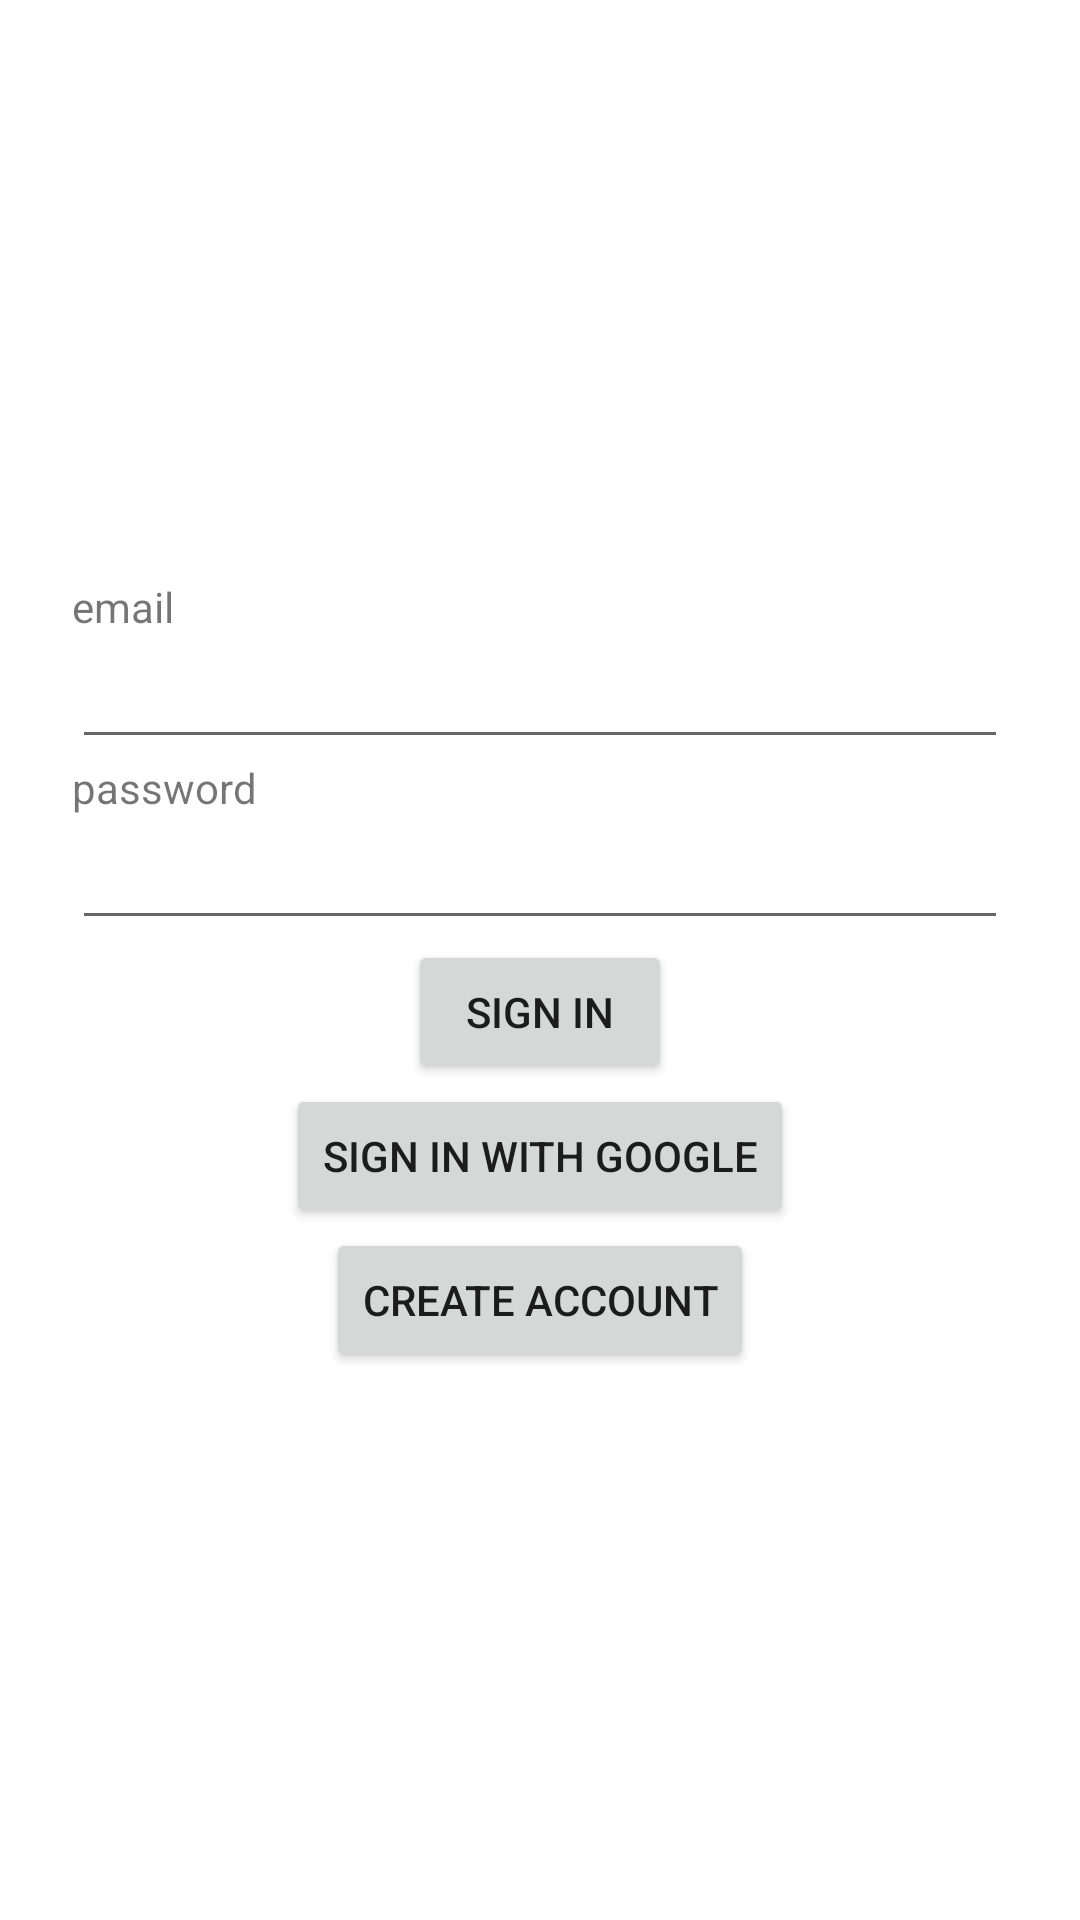

This screen was rendered from an Android layout file. Write that file and the resources it references.
<!-- AndroidManifest.xml: application theme Theme.Homi -->
<!-- res/layout/activity_login.xml -->
<?xml version="1.0" encoding="utf-8"?>
<LinearLayout xmlns:android="http://schemas.android.com/apk/res/android"
    android:id="@+id/login_root"
    android:layout_width="match_parent"
    android:layout_height="match_parent"
    android:gravity="center"
    android:orientation="vertical"
    android:padding="24dp">

    <TextView
    android:text="email"
    android:layout_width="match_parent"
    android:layout_height="wrap_content"
    android:paddingTop="10dp"/>
    <EditText
        android:id="@+id/username"
        android:layout_width="match_parent"
        android:layout_height="wrap_content"/>

    <TextView
        android:text="password"
        android:layout_width="match_parent"
        android:layout_height="wrap_content"/>
    <EditText
        android:id="@+id/password"
        android:layout_width="match_parent"
        android:layout_height="wrap_content"/>

    <Button
        android:id="@+id/sign_in_w_password"
        android:layout_width="wrap_content"
        android:layout_height="wrap_content"
        android:text="Sign in" />

    <Button
        android:id="@+id/sign_in_w_google_button"
        android:layout_width="wrap_content"
        android:layout_height="wrap_content"
        android:text="Sign in with Google" />

    <Button
        android:id="@+id/register_button"
        android:layout_width="wrap_content"
        android:layout_height="wrap_content"
        android:text="Create account" />
</LinearLayout>
<!-- resources referenced by this layout -->
<resources>
  <style name="Theme.Homi" parent="Theme.MaterialComponents.Light.NoActionBar">
          <item name="colorPrimary">@color/colorPrimary</item>
          <item name="colorPrimaryDark">@color/colorPrimaryDark</item>
          <item name="colorAccent">@color/colorAccent</item>
          
          <item name="colorSurface">@color/colorPrimaryDark</item>
          <item name="colorOnSurface">@android:color/black</item>
  
      </style>
  <color name="colorPrimary">#c66a31</color>
  <color name="colorPrimaryDark">#ffc8a6</color>
  <color name="colorAccent">#ffc8a6</color>
</resources>
